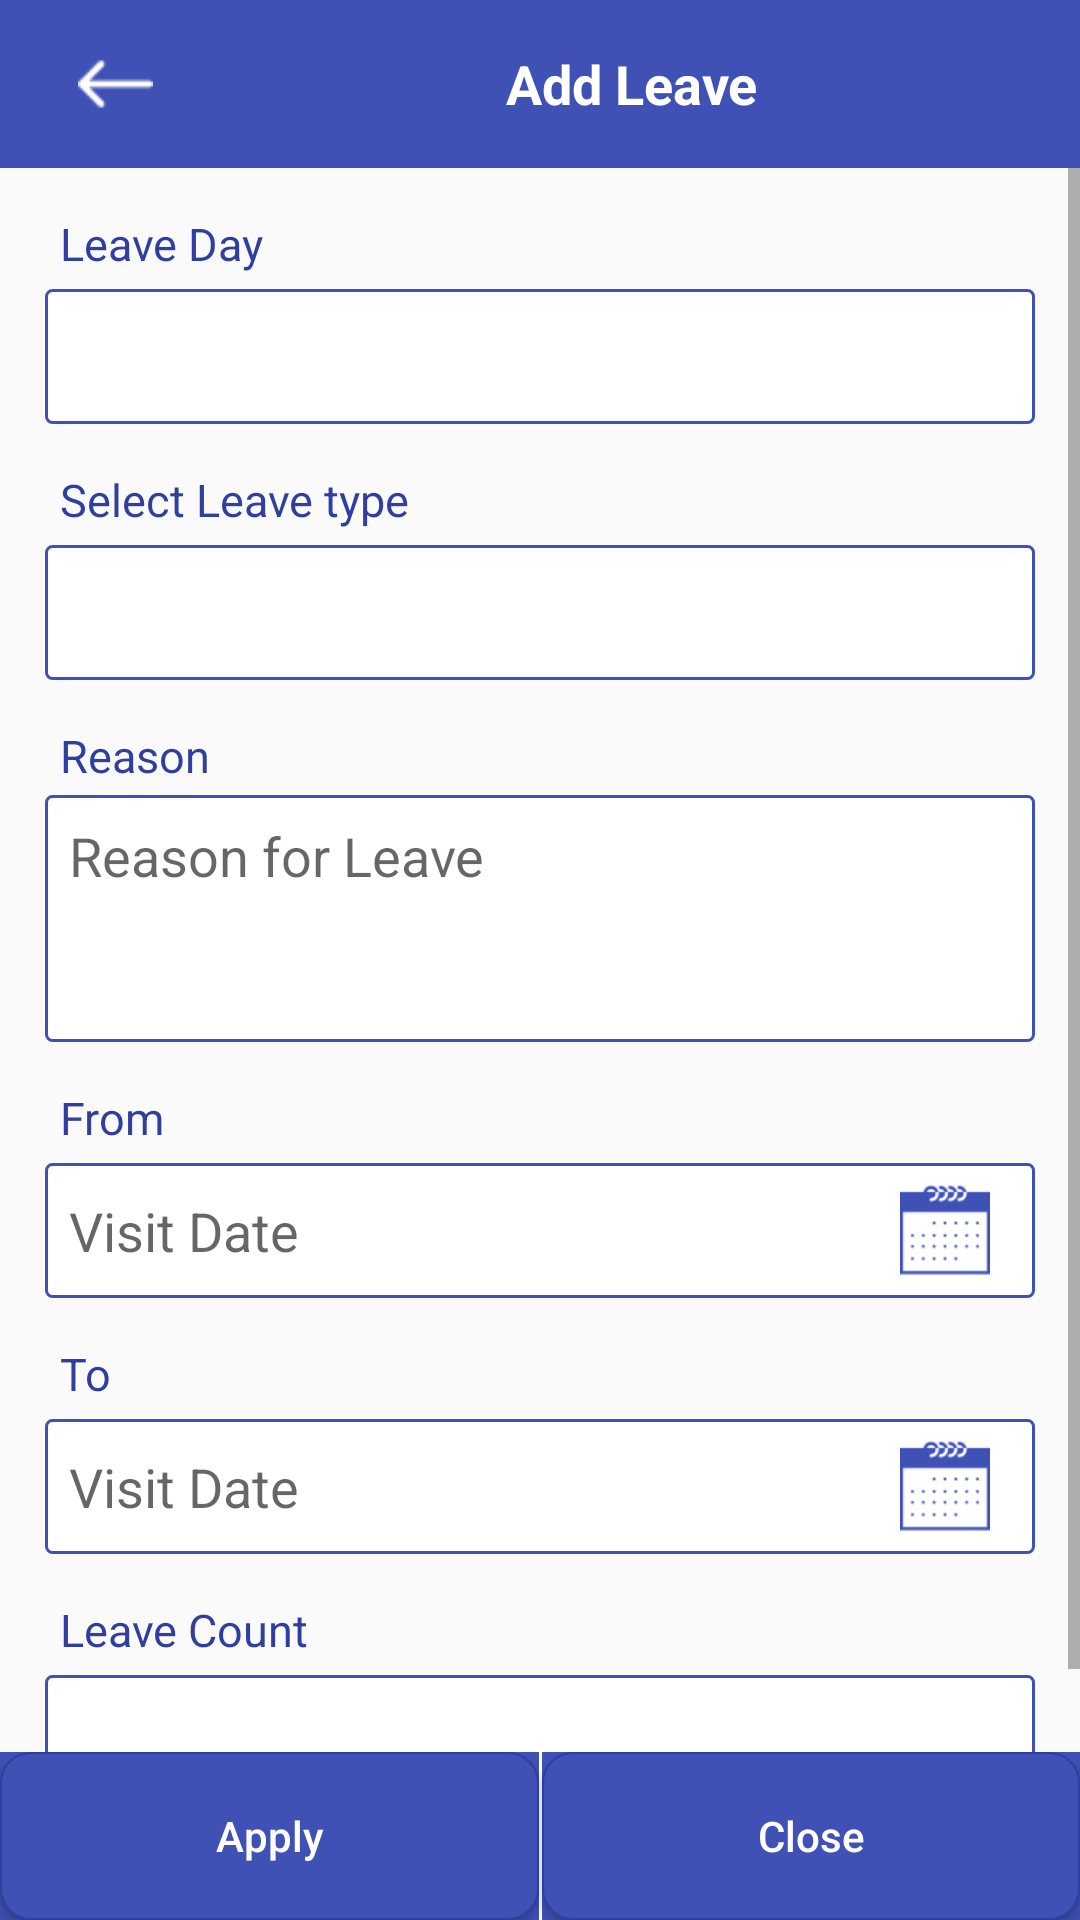

The Android layout XML behind this screen, and the referenced resources:
<!-- AndroidManifest.xml: activity theme AppThemeSplash -->
<!-- res/layout/activity_addleave_1.xml -->
<?xml version="1.0" encoding="utf-8"?>

<LinearLayout xmlns:android="http://schemas.android.com/apk/res/android"
    xmlns:tools="http://schemas.android.com/tools"
    android:layout_width="match_parent"
    android:layout_height="match_parent"
    android:orientation="vertical"
    tools:context=".Activity.AddLeave1Activity">

    <android.support.v7.widget.Toolbar
        android:id="@+id/toolbar"
        android:layout_width="match_parent"
        android:layout_height="?attr/actionBarSize"
        android:background="?attr/colorPrimary">

        <ImageView
            android:id="@+id/ivBack"
            android:layout_width="45dp"
            android:layout_height="match_parent"
            android:padding="10dp"
            android:src="@drawable/back"
            android:tint="@color/white" />

        <TextView
            style="@style/Base.TextAppearance.AppCompat.Medium"
            android:layout_width="match_parent"
            android:layout_height="wrap_content"
            android:gravity="center"
            android:text="Add Leave"
            android:textColor="@color/white"
            android:textStyle="bold" />

    </android.support.v7.widget.Toolbar>

    <ScrollView
        android:layout_width="match_parent"
        android:layout_height="match_parent"
        android:layout_weight="1">

        <LinearLayout
            android:layout_width="match_parent"
            android:layout_height="wrap_content"
            android:layout_weight="1"
            android:orientation="vertical"
            android:padding="15dp">

            <TextView
                android:layout_width="match_parent"
                android:layout_height="wrap_content"
                android:layout_marginLeft="5dp"
                android:text="Leave Day"
                android:textColor="@color/colorPrimaryDark"
                android:textSize="15sp"
                android:textStyle="normal" />

            <Spinner
                android:id="@+id/spinnerDay"
                android:layout_width="match_parent"
                android:layout_height="45dp"
                android:layout_marginTop="5dp"
                android:background="@drawable/custom_edittext"
                android:clickable="true"
                android:entries="@array/leaveday_arrays"
                android:spinnerMode="dropdown" />

            <TextView
                android:layout_width="match_parent"
                android:layout_height="wrap_content"
                android:layout_marginLeft="5dp"
                android:layout_marginTop="15dp"
                android:text="Select Leave type"
                android:textColor="@color/colorPrimaryDark"
                android:textSize="15sp"
                android:textStyle="normal" />

            <Spinner
                android:id="@+id/spinnerType"
                android:layout_width="match_parent"
                android:layout_height="45dp"
                android:layout_marginTop="5dp"
                android:background="@drawable/custom_edittext"
                android:clickable="true"
                android:entries="@array/leave_arrays"
                android:spinnerMode="dropdown" />


            <TextView
                android:layout_width="match_parent"
                android:layout_height="wrap_content"
                android:layout_marginLeft="5dp"
                android:layout_marginTop="15dp"
                android:text="Reason"
                android:textColor="@color/colorPrimaryDark"
                android:textSize="15sp"
                android:textStyle="normal" />

            <EditText
                android:id="@+id/edtLeaveReason"
                android:layout_width="match_parent"
                android:layout_height="wrap_content"
                android:layout_marginTop="3dp"
                android:background="@drawable/custom_edittext"
                android:gravity="top"
                android:hint="Reason for Leave"
                android:inputType="textMultiLine"
                android:minLines="3"
                android:padding="8dp" />

            <TextView
                android:layout_width="match_parent"
                android:layout_height="wrap_content"
                android:layout_marginLeft="5dp"
                android:layout_marginTop="15dp"
                android:text="From"
                android:textColor="@color/colorPrimaryDark"
                android:textSize="15sp"
                android:textStyle="normal" />

            <RelativeLayout
                android:layout_width="match_parent"
                android:layout_height="45dp"
                android:layout_marginTop="5dp"
                android:background="@drawable/custom_edittext"
                android:gravity="center_vertical"
                android:orientation="horizontal">

                <EditText
                    android:id="@+id/edtFromDate"
                    android:layout_width="match_parent"
                    android:layout_height="45dp"
                    android:layout_centerVertical="true"
                    android:layout_weight="1"
                    android:background="@null"
                    android:clickable="false"
                    android:hint="Visit Date"
                    android:imeOptions="actionDone"
                    android:inputType="text"
                    android:paddingLeft="8dp" />

                <RelativeLayout
                    android:id="@+id/rlvFromDate"
                    android:layout_width="match_parent"
                    android:layout_height="match_parent"
                    android:layout_centerVertical="true">

                    <ImageView
                        android:id="@+id/ivFromCalender"
                        android:layout_width="40dp"
                        android:layout_height="40dp"
                        android:layout_alignParentRight="true"
                        android:layout_centerVertical="true"
                        android:layout_gravity="right"
                        android:layout_marginRight="10dp"
                        android:layout_weight="1"
                        android:contentDescription="Visit Date"
                        android:padding="5dp"
                        android:src="@drawable/calendar"
                        android:tint="@color/colorPrimary" />

                </RelativeLayout>
            </RelativeLayout>


            <TextView
                android:layout_width="match_parent"
                android:layout_height="wrap_content"
                android:layout_marginLeft="5dp"
                android:layout_marginTop="15dp"
                android:text="To"
                android:textColor="@color/colorPrimaryDark"
                android:textSize="15sp"
                android:textStyle="normal" />

            <RelativeLayout
                android:layout_width="match_parent"
                android:layout_height="45dp"
                android:layout_marginTop="5dp"
                android:background="@drawable/custom_edittext"
                android:gravity="center_vertical"
                android:orientation="horizontal">

                <EditText
                    android:id="@+id/edtToDate"
                    android:layout_width="match_parent"
                    android:layout_height="45dp"
                    android:layout_centerVertical="true"
                    android:layout_weight="1"
                    android:background="@null"
                    android:clickable="false"
                    android:hint="Visit Date"
                    android:imeOptions="actionDone"
                    android:inputType="text"
                    android:paddingLeft="8dp" />

                <RelativeLayout
                    android:id="@+id/rlvToDate"
                    android:layout_width="match_parent"
                    android:layout_height="match_parent"
                    android:layout_centerVertical="true">

                    <ImageView
                        android:id="@+id/ivToCalender"
                        android:layout_width="40dp"
                        android:layout_height="40dp"
                        android:layout_alignParentRight="true"
                        android:layout_centerVertical="true"
                        android:layout_gravity="right"
                        android:layout_marginRight="10dp"
                        android:layout_weight="1"
                        android:contentDescription="Visit Date"
                        android:padding="5dp"
                        android:src="@drawable/calendar"
                        android:tint="@color/colorPrimary" />

                </RelativeLayout>
            </RelativeLayout>

            <TextView
                android:layout_width="match_parent"
                android:layout_height="wrap_content"
                android:layout_marginLeft="5dp"
                android:layout_marginTop="15dp"
                android:text="Leave Count"
                android:textColor="@color/colorPrimaryDark"
                android:textSize="15sp"
                android:textStyle="normal" />

            <EditText
                android:id="@+id/edtDays"
                android:layout_width="match_parent"
                android:layout_height="wrap_content"
                android:layout_marginTop="5dp"
                android:background="@drawable/custom_edittext"
                android:clickable="false"
                android:focusable="false"
                android:imeOptions="actionNext"
                android:inputType="none"
                android:paddingLeft="8dp" />

        </LinearLayout>

    </ScrollView>

    <LinearLayout
        android:layout_width="match_parent"
        android:layout_height="?attr/actionBarSize"
        android:background="@color/colorPrimary">

        <Button
            android:id="@+id/btnApply"
            android:layout_width="match_parent"
            android:layout_height="match_parent"
            android:layout_weight="1"
            android:background="@drawable/custom_button"
            android:text="Apply"
            android:textAllCaps="false"
            android:textColor="@color/white" />

        <LinearLayout
            android:layout_width="1dp"
            android:layout_height="match_parent"
            android:background="@color/white"></LinearLayout>

        <Button
            android:id="@+id/btnClose"
            android:layout_width="match_parent"
            android:layout_height="match_parent"
            android:layout_weight="1"
            android:background="@drawable/custom_button"
            android:text="Close"
            android:textAllCaps="false"
            android:textColor="@color/white" />
    </LinearLayout>
</LinearLayout>
<!-- resources referenced by this layout -->
<resources>
  <string-array name="leave_arrays">
          <item />
          <item name="3">Casual Leave</item>
          <item name="4">Sick leave</item>
          <item name="5">LWP</item>
      </string-array>
  <string-array name="leaveday_arrays">
          <item />
          <item name="1">Full day</item>
          <item name="2">Half Day</item>
      </string-array>
  <color name="colorPrimary">#3F51B5</color>
  <color name="colorPrimaryDark">#303F9F</color>
  <color name="white">#ffffff</color>
  <!-- drawable back: png bitmap (drawable, 430 bytes) -->
  <!-- drawable calendar: png bitmap (drawable, 1222 bytes) -->
  <!-- drawable custom_button (drawable) -->
  <?xml version="1.0" encoding="utf-8" ?>
  
  
  <shape xmlns:android="http://schemas.android.com/apk/res/android"
      android:shape="rectangle"
      android:thickness="0dp">
  
      <stroke
          android:width="0.5dp"
          android:color="@color/colorPrimaryDark" />
  
      <solid android:color="@color/colorPrimary" />
      <corners android:radius="10dp" />
  
  </shape>
  <!-- drawable custom_edittext (drawable) -->
  <?xml version="1.0" encoding="utf-8" ?>
  <shape xmlns:android="http://schemas.android.com/apk/res/android"
      android:shape="rectangle"
      android:thickness="0dp">
  
      <size
          android:width="250dp"
          android:height="40dp" />
  
      <stroke
          android:width="1dp"
          android:color="@color/colorPrimary" />
  
      <solid android:color="@color/white" />
      <corners android:radius="2dp" />
  
  </shape>
  <style name="AppThemeSplash" parent="Theme.AppCompat.Light.NoActionBar">
          
          <item name="colorPrimary">@color/colorPrimary</item>
          <item name="colorPrimaryDark">@color/colorPrimaryDark</item>
          <item name="colorAccent">@color/colorAccent</item>
      </style>
  <color name="colorAccent">#FF4081</color>
</resources>
